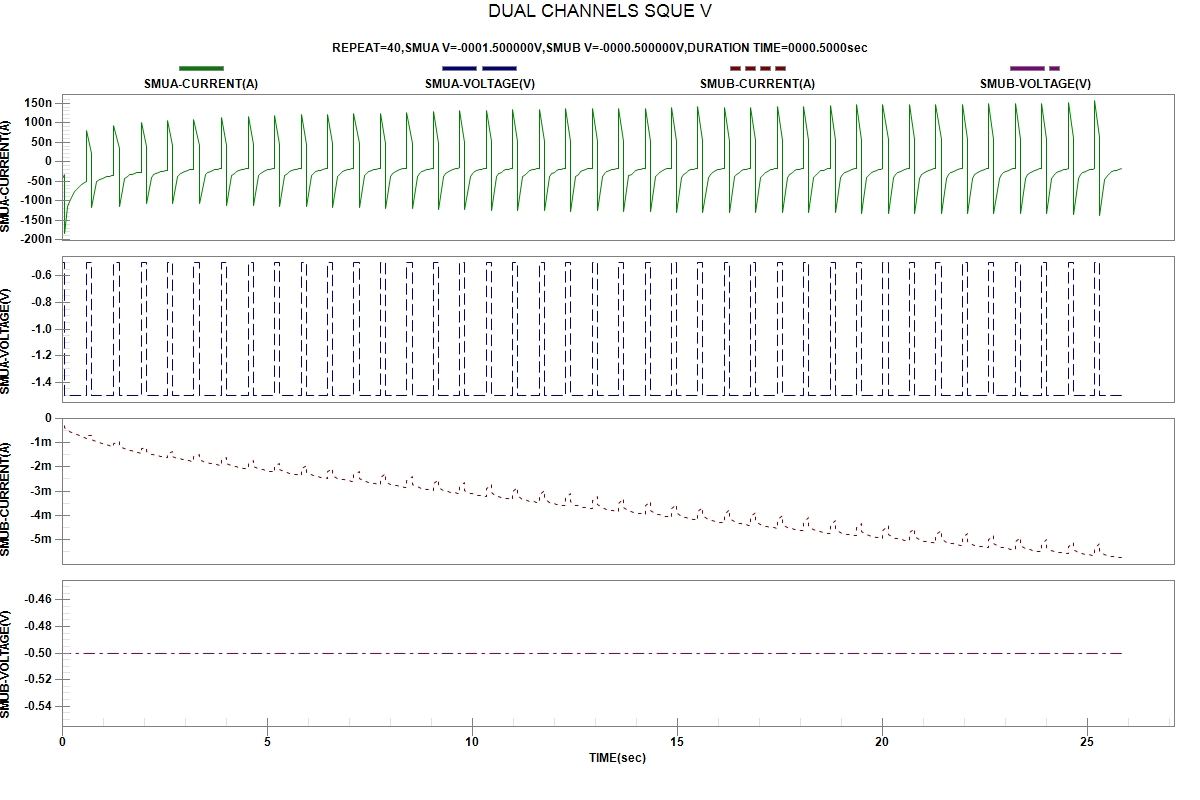

The data file committed next to this chart (first rows):
START TIME:2024-04-04 00:56:27
REPEAT, TIME(sec), SMUA-VOLTAGE(V), SMUA-CURRENT(A), SMUB-VOLTAGE(V), SMUB-CURRENT(A)
1, 2.600000e-06, -5.00000e-01, -4.31209e-08, -5.00000e-01, -2.61542e-04
1, 5.675560e-02, -5.00000e-01, -3.19361e-08, -5.00000e-01, -2.80250e-04
1, 5.679640e-02, -1.50000e+00, -1.83737e-07, -5.00000e-01, -4.04802e-04
1, 1.010573e-01, -1.50000e+00, -1.38581e-07, -5.00000e-01, -4.52071e-04
1, 1.452495e-01, -1.50000e+00, -1.16165e-07, -5.00000e-01, -4.94826e-04
1, 1.894382e-01, -1.50000e+00, -1.02901e-07, -5.00000e-01, -5.34736e-04
1, 3.138011e-01, -1.50000e+00, -7.74345e-08, -5.00000e-01, -6.35250e-04
1, 3.705516e-01, -1.50000e+00, -6.98859e-08, -5.00000e-01, -6.76711e-04
1, 4.273648e-01, -1.50000e+00, -6.29110e-08, -5.00000e-01, -7.16048e-04
1, 4.840575e-01, -1.50000e+00, -5.81052e-08, -5.00000e-01, -7.52465e-04
1, 5.407957e-01, -1.50000e+00, -5.42789e-08, -5.00000e-01, -7.88174e-04
1, 5.974301e-01, -1.50000e+00, -5.13381e-08, -5.00000e-01, -8.24088e-04
2, 5.974768e-01, -5.00000e-01, 7.92812e-08, -5.00000e-01, -7.28731e-04
2, 7.218116e-01, -5.00000e-01, 2.07542e-08, -5.00000e-01, -7.08766e-04
2, 7.218773e-01, -1.50000e+00, -1.17384e-07, -5.00000e-01, -8.69095e-04
2, 8.462528e-01, -1.50000e+00, -5.20749e-08, -5.00000e-01, -9.64469e-04
2, 9.030068e-01, -1.50000e+00, -4.56652e-08, -5.00000e-01, -9.98560e-04
2, 9.798348e-01, -1.50000e+00, -4.29627e-08, -5.00000e-01, -1.04052e-03
2, 1.036395e+00, -1.50000e+00, -4.01894e-08, -5.00000e-01, -1.06982e-03
2, 1.092934e+00, -1.50000e+00, -3.85921e-08, -5.00000e-01, -1.09843e-03
2, 1.149524e+00, -1.50000e+00, -3.69529e-08, -5.00000e-01, -1.12662e-03
2, 1.206122e+00, -1.50000e+00, -3.55139e-08, -5.00000e-01, -1.15411e-03
2, 1.262692e+00, -1.50000e+00, -3.42796e-08, -5.00000e-01, -1.18062e-03
3, 1.262744e+00, -5.00000e-01, 9.33346e-08, -5.00000e-01, -1.03944e-03
3, 1.407396e+00, -5.00000e-01, 3.28631e-08, -5.00000e-01, -9.83326e-04
3, 1.407568e+00, -1.50000e+00, -1.14246e-07, -5.00000e-01, -1.18559e-03
3, 1.532068e+00, -1.50000e+00, -4.23522e-08, -5.00000e-01, -1.26972e-03
3, 1.588621e+00, -1.50000e+00, -3.70841e-08, -5.00000e-01, -1.29916e-03
3, 1.645119e+00, -1.50000e+00, -3.40605e-08, -5.00000e-01, -1.32560e-03
3, 1.701841e+00, -1.50000e+00, -3.19983e-08, -5.00000e-01, -1.35134e-03
3, 1.758456e+00, -1.50000e+00, -3.00752e-08, -5.00000e-01, -1.37423e-03
3, 1.814987e+00, -1.50000e+00, -2.88839e-08, -5.00000e-01, -1.39718e-03
3, 1.871567e+00, -1.50000e+00, -2.78814e-08, -5.00000e-01, -1.41951e-03
3, 1.928177e+00, -1.50000e+00, -2.69592e-08, -5.00000e-01, -1.44211e-03
4, 1.928219e+00, -5.00000e-01, 1.00794e-07, -5.00000e-01, -1.27054e-03
4, 2.052622e+00, -5.00000e-01, 3.79901e-08, -5.00000e-01, -1.19772e-03
4, 2.052662e+00, -1.50000e+00, -1.08298e-07, -5.00000e-01, -1.39204e-03
4, 2.176987e+00, -1.50000e+00, -3.95510e-08, -5.00000e-01, -1.48331e-03
4, 2.233640e+00, -1.50000e+00, -3.35874e-08, -5.00000e-01, -1.50993e-03
4, 2.290137e+00, -1.50000e+00, -3.00403e-08, -5.00000e-01, -1.53454e-03
4, 2.346721e+00, -1.50000e+00, -2.74631e-08, -5.00000e-01, -1.55753e-03
4, 2.403332e+00, -1.50000e+00, -2.55269e-08, -5.00000e-01, -1.58097e-03
4, 2.459958e+00, -1.50000e+00, -2.42665e-08, -5.00000e-01, -1.59819e-03
4, 2.516678e+00, -1.50000e+00, -2.32043e-08, -5.00000e-01, -1.61716e-03
4, 2.573189e+00, -1.50000e+00, -2.24456e-08, -5.00000e-01, -1.63766e-03
5, 2.573225e+00, -5.00000e-01, 1.04811e-07, -5.00000e-01, -1.44612e-03
5, 2.697537e+00, -5.00000e-01, 4.07193e-08, -5.00000e-01, -1.36025e-03
5, 2.697607e+00, -1.50000e+00, -1.07455e-07, -5.00000e-01, -1.56771e-03
5, 2.821847e+00, -1.50000e+00, -3.75985e-08, -5.00000e-01, -1.65691e-03
5, 2.878471e+00, -1.50000e+00, -3.15944e-08, -5.00000e-01, -1.68275e-03
5, 2.934975e+00, -1.50000e+00, -2.74624e-08, -5.00000e-01, -1.70413e-03
5, 2.991608e+00, -1.50000e+00, -2.46654e-08, -5.00000e-01, -1.72446e-03
5, 3.048316e+00, -1.50000e+00, -2.26641e-08, -5.00000e-01, -1.74379e-03
5, 3.104812e+00, -1.50000e+00, -2.11363e-08, -5.00000e-01, -1.76378e-03
5, 3.161331e+00, -1.50000e+00, -2.01999e-08, -5.00000e-01, -1.77967e-03
5, 3.217936e+00, -1.50000e+00, -1.94132e-08, -5.00000e-01, -1.79588e-03
6, 3.217978e+00, -5.00000e-01, 1.08835e-07, -5.00000e-01, -1.59001e-03
6, 3.342226e+00, -5.00000e-01, 4.20930e-08, -5.00000e-01, -1.49341e-03
6, 3.342287e+00, -1.50000e+00, -1.07821e-07, -5.00000e-01, -1.71453e-03
... 382 more rows
